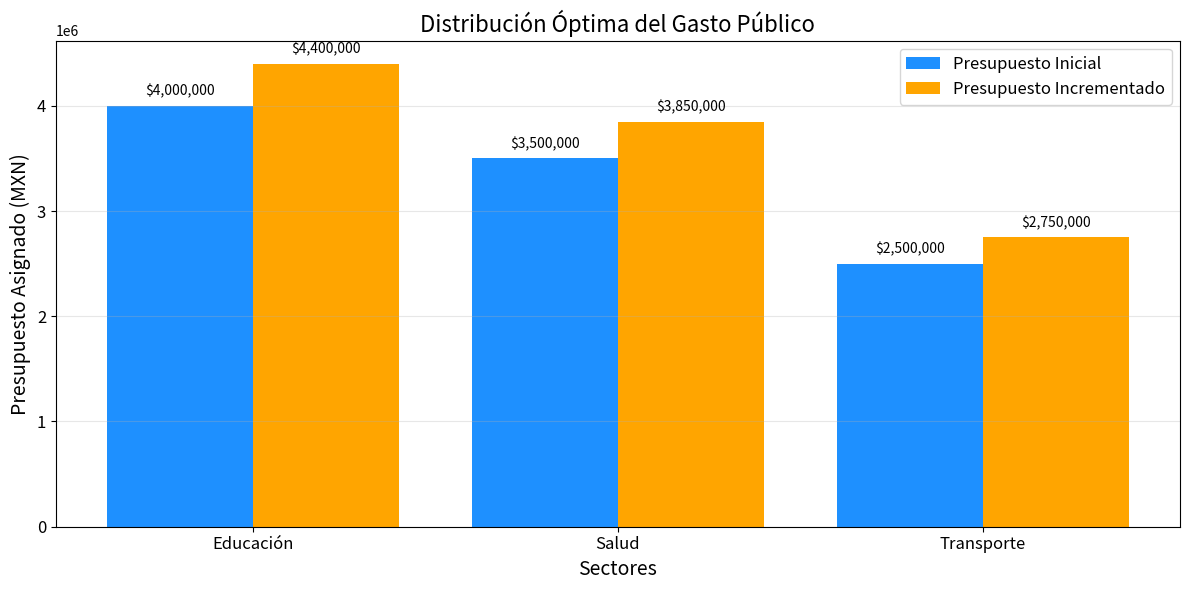

Python code for this plot:
import numpy as np
import matplotlib.pyplot as plt

# Parámetros iniciales
budget_initial = 10_000_000  # Presupuesto inicial
budget_increment = 11_000_000  # Presupuesto incrementado en un 10%

# Pesos de utilidad para cada sector
weights = {"Educación": 0.4, "Salud": 0.35, "Transporte": 0.25}

# Función para calcular la distribución óptima
def calcular_distribucion(presupuesto, pesos):
    total_weight = sum(pesos.values())
    distribucion = {sector: (peso / total_weight) * presupuesto for sector, peso in pesos.items()}
    return distribucion

# Calcular distribuciones para los dos presupuestos
distribucion_inicial = calcular_distribucion(budget_initial, weights)
distribucion_incrementada = calcular_distribucion(budget_increment, weights)

# Crear datos para la gráfica
sectores = list(weights.keys())
valores_iniciales = list(distribucion_inicial.values())
valores_incrementados = list(distribucion_incrementada.values())

# Crear una gráfica ilustrativa
x = np.arange(len(sectores))
width = 0.4

plt.figure(figsize=(12, 6))

# Barras para el presupuesto inicial
plt.bar(x - width / 2, valores_iniciales, width, label="Presupuesto Inicial", color="dodgerblue")

# Barras para el presupuesto incrementado
plt.bar(x + width / 2, valores_incrementados, width, label="Presupuesto Incrementado", color="orange")

# Etiquetas y detalles
plt.title("Distribución Óptima del Gasto Público", fontsize=16)
plt.xlabel("Sectores", fontsize=14)
plt.ylabel("Presupuesto Asignado (MXN)", fontsize=14)
plt.xticks(ticks=x, labels=sectores, fontsize=12)
plt.yticks(fontsize=12)
plt.legend(fontsize=12)
plt.grid(axis='y', alpha=0.3)
plt.tight_layout()

# Anotaciones en las barras
for i in range(len(sectores)):
    plt.text(x[i] - width / 2, valores_iniciales[i] + 100_000, f"${valores_iniciales[i]:,.0f}", ha='center', fontsize=10)
    plt.text(x[i] + width / 2, valores_incrementados[i] + 100_000, f"${valores_incrementados[i]:,.0f}", ha='center', fontsize=10)

plt.show()

# Mostrar resultados numéricos
distribucion_inicial, distribucion_incrementada
